Run: headless pygame with SDL's dummy video driver; simulated clock (each Clock.tick advances the game by its frame time, no real sleeping); random seed 0; keys injected as events and as key.get_pressed() state; mouse plan: one left click at the window centre at the start of phase 2, then a move to the lower-right quarter at the start of phase 3; restart key C tapped at the start of phases 3 and 4.
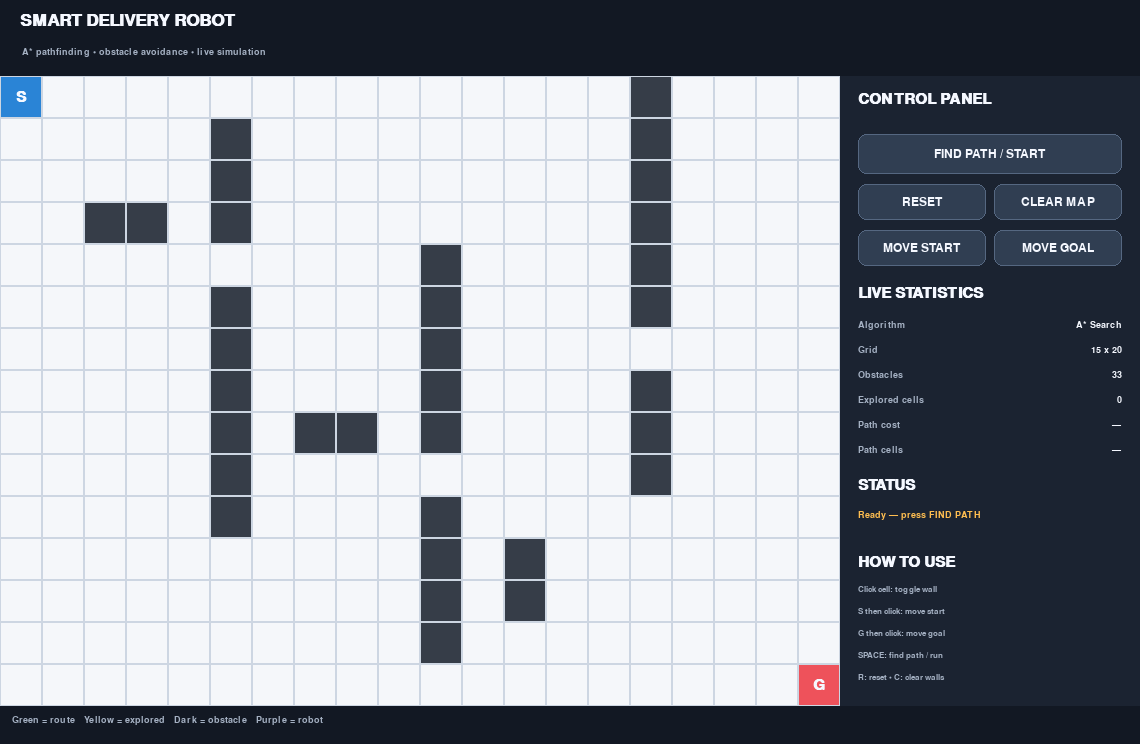
Frame 1 of 4 · flips 1–60 · no input
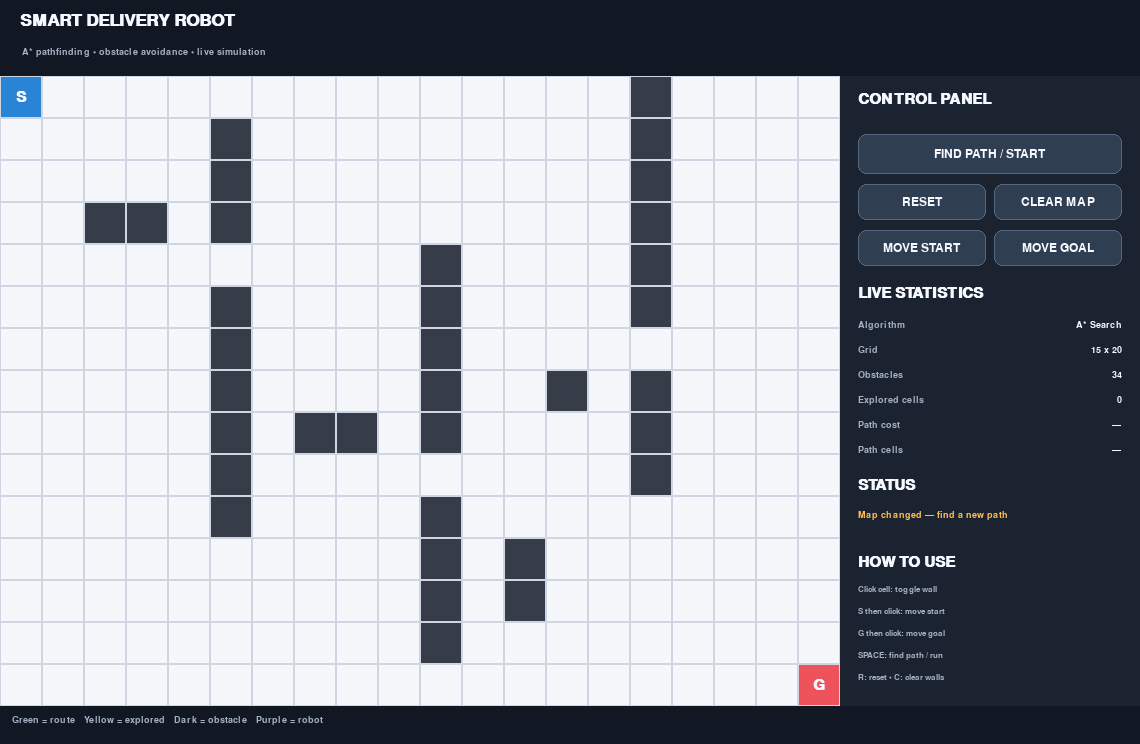
Frame 2 of 4 · flips 61–180 · clicked the window centre · tapped SPACE, RETURN · held RIGHT (→), D
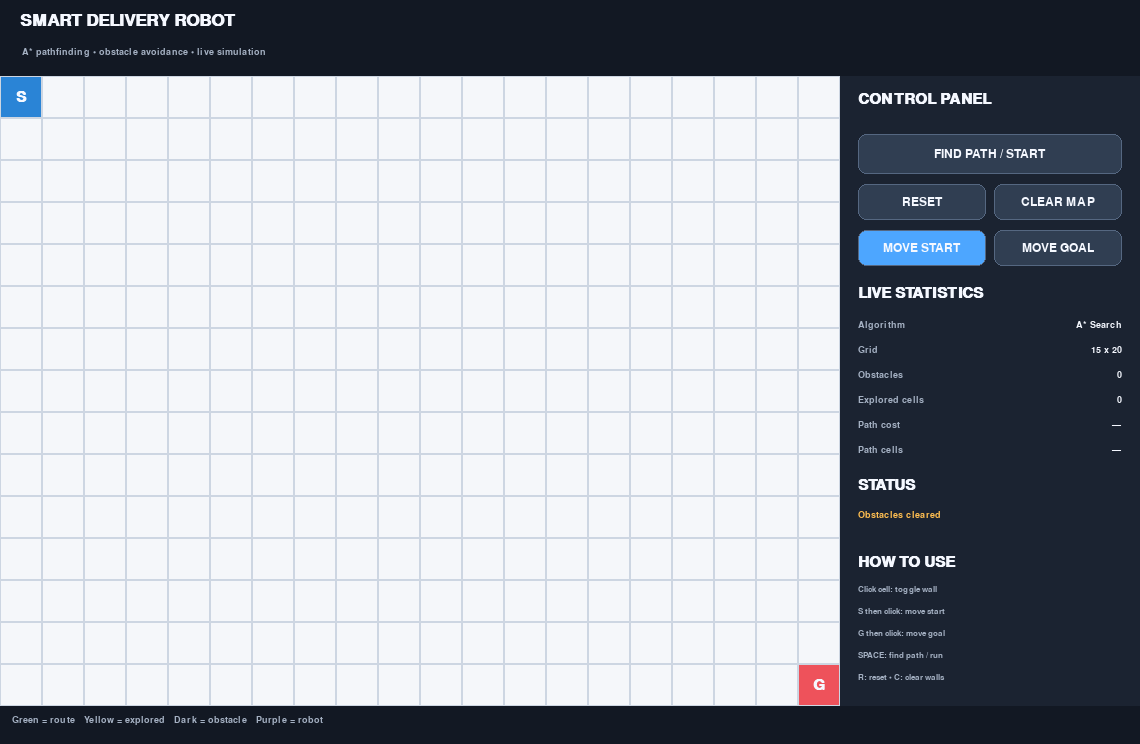
Frame 3 of 4 · flips 181–300 · moved the mouse to the lower-right quarter · tapped C · held DOWN (↓), S
Frame 4 of 4 · flips 301–420 · tapped C · held LEFT (←), A, UP (↑), W · screen unchanged from frame 3, image omitted

The pygame program that drew these frames:

import heapq
import itertools
import math
import pygame

# Smart Delivery Robot — CF321 Fundamentals of AI
# Install: python -m pip install pygame
# Run: python main.py
# Controls: left-click wall toggle; S then click = move start; G then click = move goal;
# SPACE = find path/start robot; R = reset; C = clear obstacles; ESC = quit.

ROWS, COLS = 15, 20
CELL = 42
PANEL_W, TOP_H, BOTTOM_H = 300, 76, 38
WIDTH, HEIGHT = COLS * CELL + PANEL_W, TOP_H + ROWS * CELL + BOTTOM_H
FPS, ROBOT_STEP_MS = 60, 150

START, GOAL = (0, 0), (14, 19)
OBSTACLES = {
    *((r, 5) for r in range(1, 11) if r != 4),
    *((r, 10) for r in range(4, 14) if r != 9),
    *((r, 15) for r in range(0, 10) if r != 6),
    (3, 2), (3, 3), (8, 7), (8, 8), (11, 12), (12, 12),
}
OBSTACLES.discard(START)
OBSTACLES.discard(GOAL)

BG = (18, 24, 35)
PANEL = (27, 35, 49)
GRID = (205, 214, 226)
FREE = (245, 247, 250)
OBSTACLE = (54, 61, 72)
EXPLORED = (255, 211, 107)
PATH = (65, 190, 145)
START_C = (42, 132, 214)
GOAL_C = (238, 82, 91)
ROBOT_C = (130, 95, 230)
WHITE = (245, 248, 255)
MUTED = (165, 177, 195)
ACCENT = (77, 166, 255)
BUTTON = (48, 62, 82)
BUTTON_HOVER = (65, 83, 108)
SUCCESS = (76, 210, 145)
WARNING = (255, 190, 80)

pygame.init()
pygame.display.set_caption("Smart Delivery Robot | A* Search")
screen = pygame.display.set_mode((WIDTH, HEIGHT))
clock = pygame.time.Clock()
font = pygame.font.SysFont("segoeui", 18)
small = pygame.font.SysFont("segoeui", 14)
tiny = pygame.font.SysFont("segoeui", 12)
title_font = pygame.font.SysFont("segoeui", 25, bold=True)
big_font = pygame.font.SysFont("segoeui", 22, bold=True)


def manhattan(a, b):
    return abs(a[0] - b[0]) + abs(a[1] - b[1])


def neighbors(cell):
    r, c = cell
    candidates = [(r - 1, c), (r + 1, c), (r, c - 1), (r, c + 1)]
    return [p for p in candidates if 0 <= p[0] < ROWS and 0 <= p[1] < COLS and p not in OBSTACLES]


def astar(start, goal):
    tie = itertools.count()
    frontier = [(manhattan(start, goal), next(tie), start)]
    came_from, g_score, closed = {}, {start: 0}, set()
    while frontier:
        _, _, current = heapq.heappop(frontier)
        if current in closed:
            continue
        if current == goal:
            path = [current]
            while current in came_from:
                current = came_from[current]
                path.append(current)
            path.reverse()
            return path, closed | {goal}
        closed.add(current)
        for nxt in neighbors(current):
            tentative_g = g_score[current] + 1
            if tentative_g < g_score.get(nxt, math.inf):
                came_from[nxt] = current
                g_score[nxt] = tentative_g
                heapq.heappush(frontier, (tentative_g + manhattan(nxt, goal), next(tie), nxt))
    return [], closed


path, explored = [], set()
robot_index, running_robot, last_step = 0, False, 0
status, mode, total_cost = "Ready — press FIND PATH", "obstacle", None


def reset_search():
    global path, explored, robot_index, running_robot, status, total_cost
    path, explored = [], set()
    robot_index, running_robot, total_cost = 0, False, None
    status = "Map changed — find a new path"


def find_path():
    global path, explored, robot_index, running_robot, status, total_cost
    OBSTACLES.discard(START)
    OBSTACLES.discard(GOAL)
    path, explored = astar(START, GOAL)
    robot_index = 0
    running_robot = bool(path)
    total_cost = len(path) - 1 if path else None
    status = "Robot is delivering..." if path else "No route found — edit obstacles"


def cell_rect(cell):
    r, c = cell
    return pygame.Rect(c * CELL, TOP_H + r * CELL, CELL, CELL)


def cell_from_mouse(pos):
    x, y = pos
    if 0 <= x < COLS * CELL and TOP_H <= y < TOP_H + ROWS * CELL:
        return ((y - TOP_H) // CELL, x // CELL)
    return None


def draw_text(text, x, y, color=WHITE, f=font):
    screen.blit(f.render(text, True, color), (x, y))


def draw_button(label, rect, active=False):
    color = ACCENT if active else (BUTTON_HOVER if rect.collidepoint(pygame.mouse.get_pos()) else BUTTON)
    pygame.draw.rect(screen, color, rect, border_radius=8)
    pygame.draw.rect(screen, (85, 103, 129), rect, width=1, border_radius=8)
    screen.blit(font.render(label, True, WHITE), font.render(label, True, WHITE).get_rect(center=rect.center))


def draw_header():
    pygame.draw.rect(screen, BG, (0, 0, WIDTH, TOP_H))
    draw_text("SMART DELIVERY ROBOT", 20, 12, WHITE, title_font)
    draw_text("A* pathfinding • obstacle avoidance • live simulation", 22, 47, MUTED, small)


def draw_grid():
    for r in range(ROWS):
        for c in range(COLS):
            cell = (r, c)
            rect = cell_rect(cell)
            color = FREE
            if cell in OBSTACLES:
                color = OBSTACLE
            elif cell in explored:
                color = EXPLORED
            if cell in path:
                color = PATH
            if cell == START:
                color = START_C
            if cell == GOAL:
                color = GOAL_C
            pygame.draw.rect(screen, color, rect)
            pygame.draw.rect(screen, GRID, rect, width=1)
    for cell, label in ((START, "S"), (GOAL, "G")):
        txt = big_font.render(label, True, WHITE)
        screen.blit(txt, txt.get_rect(center=cell_rect(cell).center))
    if path:
        rect = cell_rect(path[min(robot_index, len(path) - 1)]).inflate(-10, -10)
        pygame.draw.ellipse(screen, ROBOT_C, rect)
        pygame.draw.ellipse(screen, WHITE, rect, width=2)
        pygame.draw.circle(screen, WHITE, rect.center, 3)


def draw_panel():
    x, px = COLS * CELL, COLS * CELL + 18
    pygame.draw.rect(screen, PANEL, (x, TOP_H, PANEL_W, ROWS * CELL))
    draw_text("CONTROL PANEL", px, TOP_H + 16, WHITE, big_font)
    find_rect = pygame.Rect(px, TOP_H + 58, PANEL_W - 36, 40)
    reset_rect = pygame.Rect(px, TOP_H + 108, (PANEL_W - 44) // 2, 36)
    clear_rect = pygame.Rect(reset_rect.right + 8, TOP_H + 108, (PANEL_W - 44) // 2, 36)
    start_rect = pygame.Rect(px, TOP_H + 154, (PANEL_W - 44) // 2, 36)
    goal_rect = pygame.Rect(start_rect.right + 8, TOP_H + 154, (PANEL_W - 44) // 2, 36)
    draw_button("FIND PATH / START", find_rect, running_robot)
    draw_button("RESET", reset_rect)
    draw_button("CLEAR MAP", clear_rect)
    draw_button("MOVE START", start_rect, mode == "start")
    draw_button("MOVE GOAL", goal_rect, mode == "goal")

    y = TOP_H + 210
    draw_text("LIVE STATISTICS", px, y, WHITE, big_font)
    y += 34
    stats = [("Algorithm", "A* Search"), ("Grid", f"{ROWS} x {COLS}"),
             ("Obstacles", str(len(OBSTACLES))), ("Explored cells", str(len(explored))),
             ("Path cost", str(total_cost) if total_cost is not None else "—"),
             ("Path cells", str(len(path)) if path else "—")]
    for label, value in stats:
        draw_text(label, px, y, MUTED, small)
        val = small.render(value, True, WHITE)
        screen.blit(val, (x + PANEL_W - 18 - val.get_width(), y))
        y += 25
    y += 8
    draw_text("STATUS", px, y, WHITE, big_font)
    y += 32
    words, line = status.split(), ""
    for word in words:
        candidate = (line + " " + word).strip()
        if small.size(candidate)[0] > PANEL_W - 36:
            draw_text(line, px, y, SUCCESS if "completed" in status.lower() else WARNING, small)
            y += 20
            line = word
        else:
            line = candidate
    if line:
        draw_text(line, px, y, SUCCESS if "completed" in status.lower() else WARNING, small
                  )
    y += 45
    draw_text("HOW TO USE", px, y, WHITE, big_font)
    y += 30
    for tip in ["Click cell: toggle wall", "S then click: move start", "G then click: move goal",
                "SPACE: find path / run", "R: reset • C: clear walls"]:
        draw_text(tip, px, y, MUTED, tiny)
        y += 22
    return {"find": find_rect, "reset": reset_rect, "clear": clear_rect, "start": start_rect, "goal": goal_rect}


def draw_footer():
    y = TOP_H + ROWS * CELL
    pygame.draw.rect(screen, BG, (0, y, WIDTH, BOTTOM_H))
    draw_text("Green = route   Yellow = explored   Dark = obstacle   Purple = robot", 12, y + 9, MUTED, small)


def main():
    global running_robot, last_step, robot_index, status, mode, START, GOAL
    alive, buttons = True, {}
    while alive:
        clock.tick(FPS)
        now = pygame.time.get_ticks()
        for event in pygame.event.get():
            if event.type == pygame.QUIT:
                alive = False
            elif event.type == pygame.KEYDOWN:
                if event.key == pygame.K_ESCAPE:
                    alive = False
                elif event.key == pygame.K_SPACE:
                    if not running_robot:
                        find_path()
                        last_step = now
                elif event.key == pygame.K_r:
                    reset_search()
                    status = "Reset — press SPACE to search"
                elif event.key == pygame.K_c:
                    OBSTACLES.clear()
                    reset_search()
                    status = "Obstacles cleared"
                elif event.key == pygame.K_s:
                    mode, status = "start", "Click a free cell to move START"
                elif event.key == pygame.K_g:
                    mode, status = "goal", "Click a free cell to move GOAL"
            elif event.type == pygame.MOUSEBUTTONDOWN and event.button == 1:
                pos, clicked = event.pos, cell_from_mouse(event.pos)
                if clicked is not None:
                    if mode == "start":
                        if clicked not in OBSTACLES and clicked != GOAL:
                            START = clicked
                            mode = "obstacle"
                            reset_search()
                            status = "Start moved — find a new path"
                    elif mode == "goal":
                        if clicked not in OBSTACLES and clicked != START:
                            GOAL = clicked
                            mode = "obstacle"
                            reset_search()
                            status = "Goal moved — find a new path"
                    elif clicked not in (START, GOAL):
                        if clicked in OBSTACLES:
                            OBSTACLES.remove(clicked)
                        else:
                            OBSTACLES.add(clicked)
                        reset_search()
                else:
                    for name, rect in buttons.items():
                        if rect.collidepoint(pos):
                            if name == "find":
                                find_path()
                                last_step = now
                            elif name == "reset":
                                reset_search()
                                status = "Reset — press FIND PATH"
                            elif name == "clear":
                                OBSTACLES.clear()
                                reset_search()
                                status = "Obstacles cleared"
                            elif name == "start":
                                mode, status = "start", "Click a free cell to move START"
                            elif name == "goal":
                                mode, status = "goal", "Click a free cell to move GOAL"
        if running_robot and path and now - last_step >= ROBOT_STEP_MS:
            last_step = now
            if robot_index < len(path) - 1:
                robot_index += 1
            else:
                running_robot = False
                status = "Delivery completed!"
        screen.fill(BG)
        draw_header()
        draw_grid()
        buttons = draw_panel()
        draw_footer()
        pygame.display.flip()
    pygame.quit()


if __name__ == "__main__":
    main()
